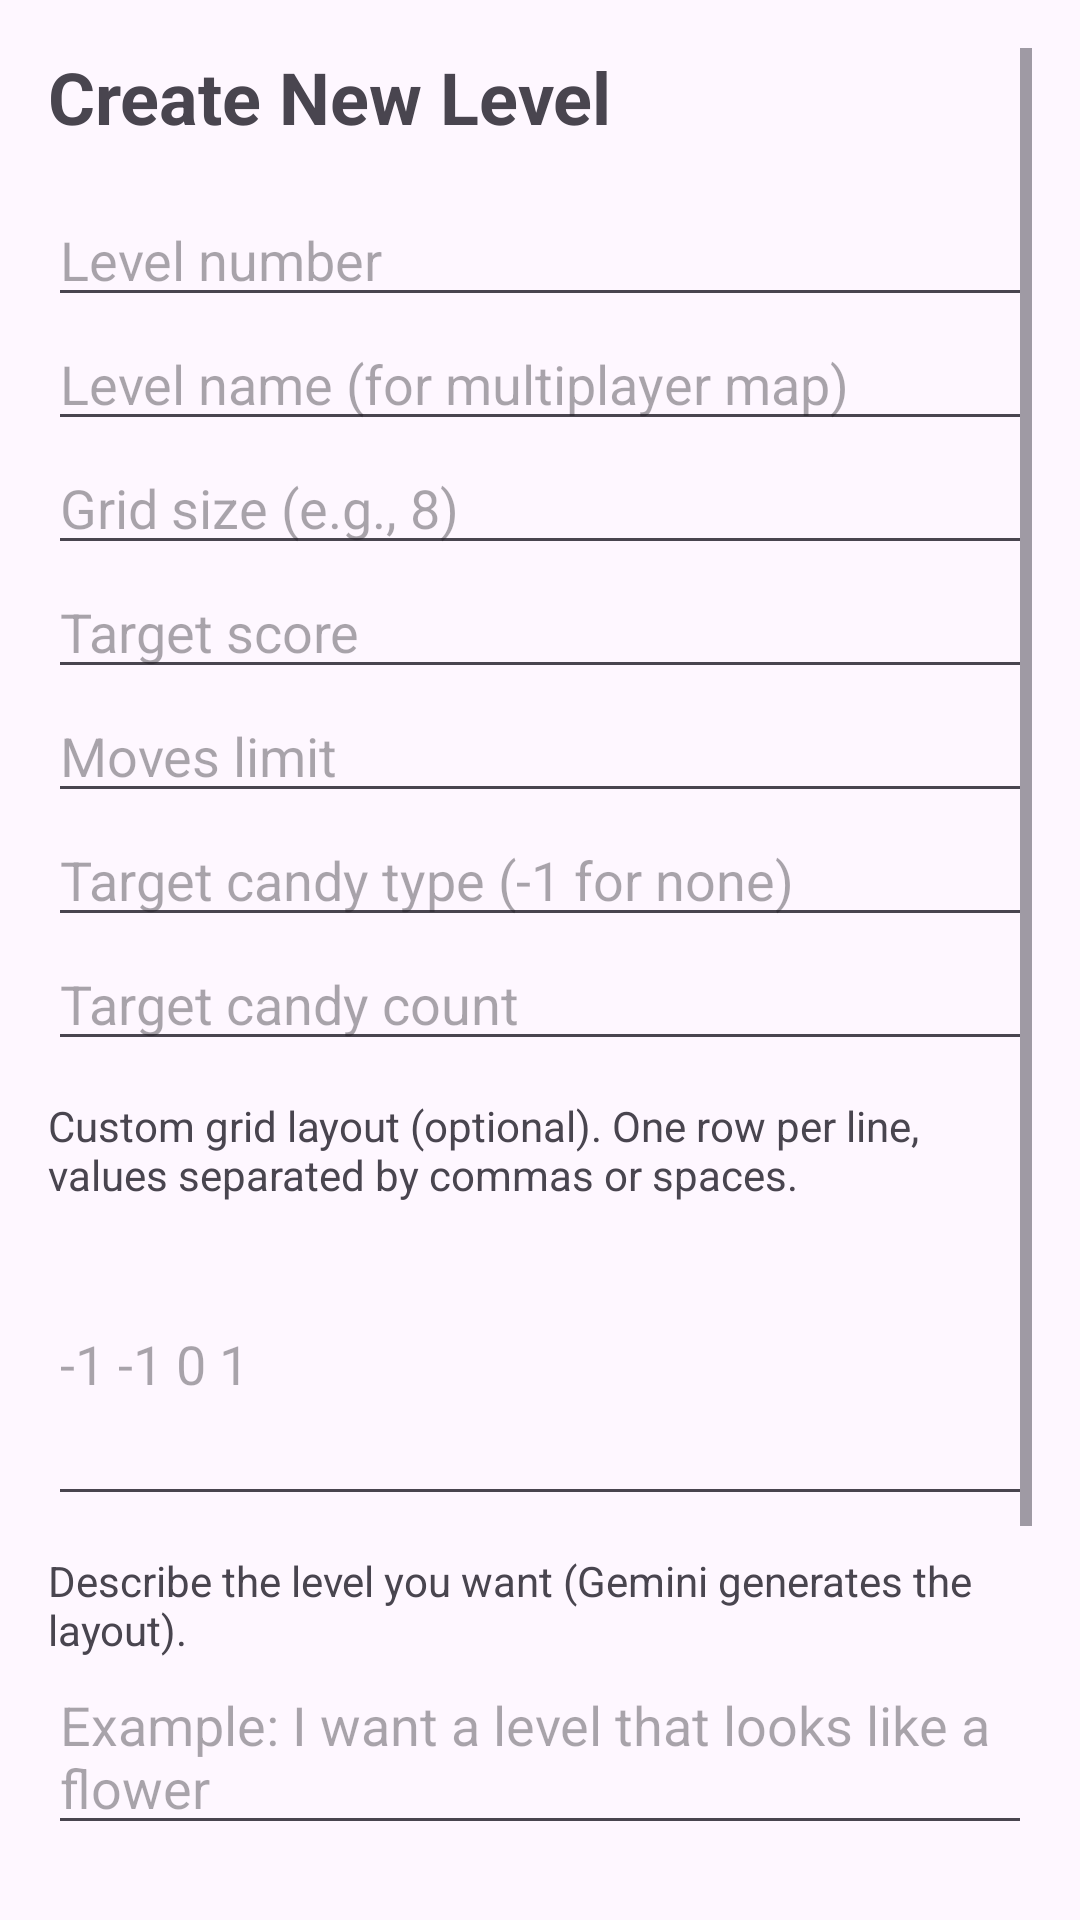

Layout XML and referenced resources for this Android screen:
<!-- AndroidManifest.xml: application theme Theme.Travellog -->
<!-- res/layout/activity_create_level.xml -->
<?xml version="1.0" encoding="utf-8"?>
<ScrollView xmlns:android="http://schemas.android.com/apk/res/android"
    android:layout_width="match_parent"
    android:layout_height="match_parent"
    android:fillViewport="true"
    android:padding="16dp">

    <LinearLayout
        android:layout_width="match_parent"
        android:layout_height="wrap_content"
        android:orientation="vertical">

        <TextView
            android:layout_width="wrap_content"
            android:layout_height="wrap_content"
            android:text="Create New Level"
            android:textSize="24sp"
            android:textStyle="bold"
            android:layout_marginBottom="16dp" />

        <EditText
            android:id="@+id/input_level_number"
            android:layout_width="match_parent"
            android:layout_height="wrap_content"
            android:hint="Level number"
            android:inputType="number" />

        <EditText
            android:id="@+id/input_level_name"
            android:layout_width="match_parent"
            android:layout_height="wrap_content"
            android:hint="Level name (for multiplayer map)"
            android:inputType="textCapWords" />
        <EditText
            android:id="@+id/input_grid_size"
            android:layout_width="match_parent"
            android:layout_height="wrap_content"
            android:hint="Grid size (e.g., 8)"
            android:inputType="number" />

        <EditText
            android:id="@+id/input_target_score"
            android:layout_width="match_parent"
            android:layout_height="wrap_content"
            android:hint="Target score"
            android:inputType="number" />

        <EditText
            android:id="@+id/input_moves_limit"
            android:layout_width="match_parent"
            android:layout_height="wrap_content"
            android:hint="Moves limit"
            android:inputType="number" />

        <EditText
            android:id="@+id/input_target_candy_type"
            android:layout_width="match_parent"
            android:layout_height="wrap_content"
            android:hint="Target candy type (-1 for none)"
            android:inputType="number" />

        <EditText
            android:id="@+id/input_target_candy_count"
            android:layout_width="match_parent"
            android:layout_height="wrap_content"
            android:hint="Target candy count"
            android:inputType="number" />

        <TextView
            android:layout_width="wrap_content"
            android:layout_height="wrap_content"
            android:text="Custom grid layout (optional). One row per line, values separated by commas or spaces."
            android:layout_marginTop="12dp" />

        <EditText
            android:id="@+id/input_custom_grid"
            android:layout_width="match_parent"
            android:layout_height="wrap_content"
            android:hint="-1 -1 0 1"
            android:inputType="textMultiLine"
            android:minLines="4" />
        <TextView
            android:layout_width="wrap_content"
            android:layout_height="wrap_content"
            android:text="Describe the level you want (Gemini generates the layout)."
            android:layout_marginTop="12dp" />

        <EditText
            android:id="@+id/input_prompt"
            android:layout_width="match_parent"
            android:layout_height="wrap_content"
            android:hint="Example: I want a level that looks like a flower"
            android:inputType="textMultiLine"
            android:minLines="2" />

        <Button
            android:id="@+id/btn_generate_layout"
            android:layout_width="match_parent"
            android:layout_height="wrap_content"
            android:layout_marginTop="8dp"
            android:text="Generate layout with Gemini" />

        <TextView
            android:id="@+id/text_ai_preview"
            android:layout_width="match_parent"
            android:layout_height="wrap_content"
            android:layout_marginTop="12dp"
            android:background="#22000000"
            android:padding="12dp"
            android:text="AI Preview will appear here after generation"
            android:textColor="#FFFFFFFF"
            android:textSize="14sp" />
        <LinearLayout
            android:layout_width="match_parent"
            android:layout_height="wrap_content"
            android:layout_marginTop="16dp"
            android:orientation="horizontal">

            <Button
                android:id="@+id/btn_save_level"
                android:layout_width="0dp"
                android:layout_height="wrap_content"
                android:layout_weight="1"
                android:text="Preview" />

            <Button
                android:id="@+id/btn_cancel_level"
                android:layout_width="0dp"
                android:layout_height="wrap_content"
                android:layout_weight="1"
                android:layout_marginStart="12dp"
                android:text="Cancel" />
        </LinearLayout>
    </LinearLayout>
</ScrollView>
<!-- resources referenced by this layout -->
<resources>
  <style name="Theme.Travellog" parent="Base.Theme.Travellog" />
  <style name="Base.Theme.Travellog" parent="Theme.Material3.DayNight.NoActionBar">
          
          
      </style>
</resources>
